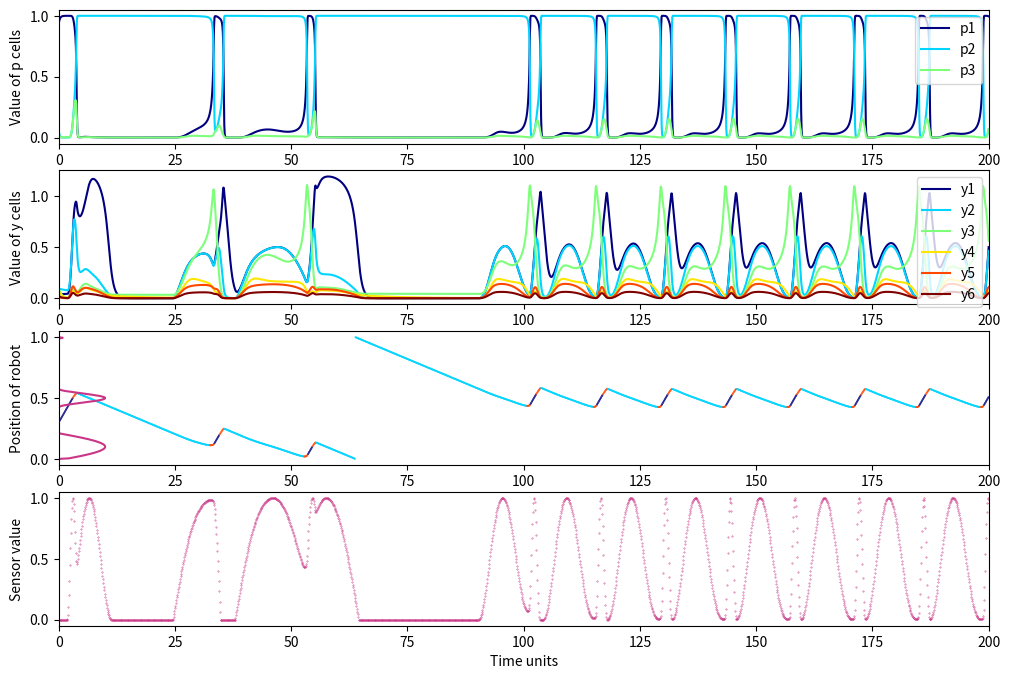

This figure's Python source: (Note: this script raises an exception after producing the figure.)
import numpy as np
import matplotlib.pyplot as plt
from scipy.integrate import odeint
from numpy import linalg as la
from math import log
import random
from datetime import datetime
import os.path as op
import os
import datetime


numNodes = 3
numEdges = 0
adjMat = [[0]*numNodes for x in range(numNodes) ]
edgeList=[]

t_rob = []
nodes = []

t1 = 2000

init = []

A = 0.5
C = 2
D = 10
E = 4
F = 2

xdiff = 0

def set_params(x):
	global xdiff
	xdiff = x

def findNode(point): 
	for i in range(numNodes):
		arr = np.zeros(numNodes)
		arr.put(i,1)
		if(la.norm(point-arr) < 0.2):
			return i
	return numNodes+1

def findY(yvals):
	for i,y in enumerate(yvals):
		if(y>0.99):
			return i+1
	return 0

def sum_square(list):
	return sum(map(lambda x: x*x, list))

def sum_Exp4(list):
	return sum(map(lambda x: x*x*x*x, list))

def g(y_k,l):
	return -y_k * (np.square(np.square(y_k)-1) + l)

def fn_s(x,xdiff):
	test_var = (10.0/9) +xdiff
	test1 = False
	if(test_var>1):
		test1 = True

	test_var = xdiff - (1.0/9)
	test2=False
	if(test_var>0):
		test2 = True

	val = 0
	val1 = 0
	val2 = 0
	val3 = 0

	#Narrow Peak
	xmin = 5.5/13
	xmax = 7.5/13
	if(x>xmin and x<xmax):
		val1 = np.sin(x*np.pi*13)+1
		val1/=2

	#WidePeak
	xmin = 0
	xmax = (1.0/9) + xdiff
	if(test2==True):
		xmin = xdiff-(1.0/9)
	if(x>xmin and x<xmax):
		val2 = np.sin((x+1-xdiff)*np.pi*9/2)
		val2 = 0 if val2 < 0 else val2

	#WidePeak
	xmin = (8.0/9) +xdiff
	xmax = 1	
	if(test1==False):
		xmax = (10.0/9) + xdiff
	if(x>xmin and x<xmax):
		val3 = np.sin((x-xdiff)*np.pi*9/2)
		val3 = 0 if val3 < 0 else val3

	val = max(val1,val2,val3)
	
	return val

def model(init,t):
	
	p_vals = init[0:numNodes]
	y_vals = init[numNodes:-1]
	x_val = init[-1]
	p_squared = sum_square(p_vals)
	p_Exp4 = sum_Exp4(p_vals)
	y_squared = sum_square(y_vals)
	p_y_x_dot = []
	for i in range(numNodes):
		pdot = (float)(p_vals[i] * ( F * (1 - p_squared) + D * (( np.square(p_vals[i]) * p_squared ) - p_Exp4)))
		row = adjMat[i]
		col = [r[i] for r in adjMat]
		Eterm = 0
		for j,val in enumerate(row):
			if(val>0):
				Eterm -= p_vals[i] * p_vals[j] * np.square(y_vals[edgeList.index((i,j))])
		for j,val in enumerate(col):
			if(val>0):
				Eterm += np.square(p_vals[j]) * np.square(y_vals[edgeList.index((j,i))])
		pdot += E * Eterm
		p_y_x_dot.append(pdot)
	
	for i,edge in enumerate(edgeList):
		ydot = g(y_vals[i], 
			A - (beta[i] * np.square(p_vals[edge[0]])) + (C * (y_squared - np.square(y_vals[i])))) + (gamma[i]*fn_s(x_val%1,xdiff))
		p_y_x_dot.append(ydot)

	x_dot = 0
	for i in range(numNodes):
		x_dot += alpha[i] * p_vals[i]

	p_y_x_dot.append(x_dot)

	return p_y_x_dot

#__________________________________________________________________________


folderName = "../../Reports/figures/1D/"

for i in range(numNodes):
	for j in range(numNodes):
		adjMat[i][j] = 0 if i==j else 1
		if(adjMat[i][j]==1):
			numEdges+=1
			edgeList.append((i,j))

alpha= [0.066854506661658208, -0.016054975161765565, -0.0099148250331080774]
beta= [1.5820192906249351, 1.40011004603279, 1.4947056086663628, 1.4, 1.539039341360442, 1.4372235419325299]
gamma= [1, 1, 0.3066188749894846, 0.23354678297422582, 0.3899771328992091, 0.17733083804406102]
init = [0.9307040982988228, 0.07834107744994431, 0.016283740224093738, 0.040660717110571114, 0.09700957946018898, 0.09701901081633599, 0.07674411748194522, 0.010574052587478358, 0.021614691301056338, 0]
near_axis = 0
t=np.linspace(0,200,2000)

conditions = [[0.1,0.3,"areaA"],[0.42,0.2,"AreaB"],[0.42,0.5,"AreaC"],[0.55,0.2,"AreaD"],[0.56,0.6,"AreaE"],[0.8,0.2,"AreaF"]] #[0.9,0.427,"areaH"],[0.2,0.427,"areaG"]]#,

color_list = plt.cm.jet(np.linspace(0, 1, 7))
color_list=np.delete(color_list,1,0)

for c in conditions:

	xdist = c[0]
	init[-1] = c[1]
	desc = c[2] #("at"+str(xdist)+"_starting"+str(init[-1])).replace(".","_")

	set_params(xdist)

	x_rob = []
	t_rob = t
	nodes = []
	node_index = []
	y_index = []
	x_cur = 0

	sol = odeint(model,init,t)

	nodes = sol#[0]

	x_rob = [node[-1] for node in nodes]

	fig=plt.figure("Analysis_"+desc,figsize=(12.0, 8.0))

	plt.subplot(411)
	for i in range(numNodes):
		plt.plot(t_rob,[node[i] for node in nodes],label="p"+str(i+1),color=color_list[i])
	plt.legend(loc="upper right")
	plt.xlabel('Time units')
	plt.ylabel('Value of p cells')
	plt.xlim(0, 200)

	plt.subplot(412)
	for i in range(numEdges):
		plt.plot(t_rob,[node[numNodes+i] for node in nodes],label="y"+str(i+1),color=color_list[i])
	plt.legend(loc="upper right")
	plt.xlabel('Time units')
	plt.ylabel('Value of y cells')
	plt.xlim(0, 200)

	plt.subplot(413)
	plt.scatter(t_rob,[x%1 for x in x_rob],c=[color_list[findNode(node[:numNodes])] for node in nodes],s=0.1)
	x_sensor = np.linspace(0,1,200)
	plt.plot([fn_s(x,xdiff)*10 for x in x_sensor],x_sensor,color='#ca3587')
	#plt.axvspan(t_rob[int(0.8*len(t_rob))],t_rob[-1], color='yellow', alpha=0.5)
	plt.xlabel('Time units')
	plt.ylabel('Position of robot')
	plt.xlim(0, 200)

	plt.subplot(414)
	plt.scatter(t_rob,[fn_s(x%1,xdiff) for x in x_rob],s=0.1,color='#ca3587')
	plt.xlabel('Time units')
	plt.ylabel('Sensor value')
	plt.xlim(0, 200)

	fig.savefig(folderName+"/Analysis_"+desc+".pdf",bbox_inches='tight',pad_inches=0.0,dpi=75)
	'''
	plt.figure("RobMotion"+desc,figsize=(10,2))
	plt.scatter(t_rob,[x%1 for x in x_rob],s=0.1,color='#3fb7e9')
	x_sensor = np.linspace(0,1,200)
	plt.plot([fn_s(x,xdiff)*40 for x in x_sensor],x_sensor,color='#ca3587')
	plt.xlabel("Integration time/Sensor Value")
	plt.ylabel("Robot Position")
	plt.subplots_adjust(bottom=.25, left=.25)
	#plt.savefig(folderName+"/RobMotion_"+desc+".eps")
	'''
	#plt.show()


#_____________________________________________________________________________